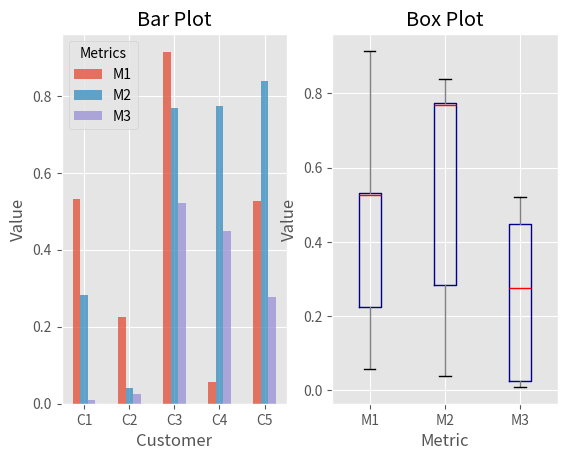

Reproduce this figure in Python.
#ch4-27_PandasChart
import pandas as pd
import numpy as np
import matplotlib.pyplot as plt
plt.style.use('ggplot')
fig, axes = plt.subplots(nrows=1, ncols=2)
ax1, ax2 = axes.ravel()
data_frame = pd.DataFrame(np.random.rand(5, 3),index=['C1', 'C2', 'C3', 'C4', 'C5'],columns=pd.Index(['M1', 'M2', 'M3'], name='Metrics'))
data_frame.plot(kind='bar', ax=ax1, alpha=0.75, title='Bar Plot')
plt.setp(ax1.get_xticklabels(), rotation=0, fontsize=10)
plt.setp(ax1.get_yticklabels(), rotation=0, fontsize=10)
ax1.set_xlabel('Customer')
ax1.set_ylabel('Value')
ax1.xaxis.set_ticks_position('bottom')
ax1.yaxis.set_ticks_position('left')
colors = dict(boxes='DarkBlue', whiskers='Gray', medians='Red', caps='Black')
data_frame.plot(kind='box', color=colors, sym='r.', ax=ax2, title='Box Plot')
plt.setp(ax2.get_xticklabels(), rotation=0, fontsize=10)
plt.setp(ax2.get_yticklabels(), rotation=0, fontsize=10)
ax2.set_xlabel('Metric')
ax2.set_ylabel('Value')
ax2.xaxis.set_ticks_position('bottom')
plt.show()